Run: headless pygame with SDL's dummy video driver; simulated clock (each Clock.tick advances the game by its frame time, no real sleeping); random seed 0; keys injected as events and as key.get_pressed() state; mouse plan: one left click at the window centre at the start of phase 2, then a move to the lower-right quarter at the start of phase 3.
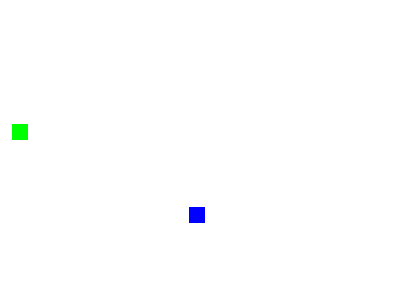
Frame 1 of 4 · flips 1–60 · no input
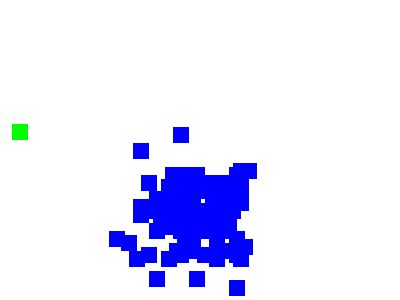
Frame 2 of 4 · flips 61–180 · clicked the window centre · tapped SPACE, RETURN · held RIGHT (→), D
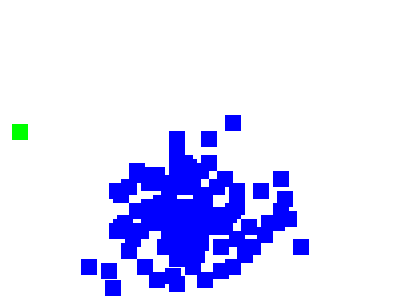
Frame 3 of 4 · flips 181–300 · moved the mouse to the lower-right quarter · held DOWN (↓), S
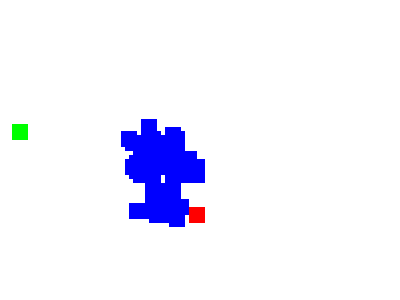
Frame 4 of 4 · flips 301–420 · held LEFT (←), A, UP (↑), W

The pygame program that drew these frames:

import pygame
from pygame import locals as keys
import random
import math


class Constants(object):
    # Width of play room. Also width of screen, be careful with values!
    WIDTH = 400
    # Height of play room. Also height of screen, be careful with values!
    HEIGHT = 300
    # Color to use as start
    START_COLOR = (255, 0, 0)
    # Color to use as barrier
    BARRIER_COLOR = (255, 255, 0)
    # Color to use as end
    END_COLOR = (0, 255, 0)
    # Color of sprite
    SPRITE_COLOR = (0, 0, 255)
    # Color when sprite touched end
    TOUCHED_COLOR = (255, 128, 0)
    # Color when sprite touched wall
    DEAD_COLOR = (0, 0, 0)
    # Color when erasing sprites
    ERASER_COLOR = (255, 128, 255)
    # Sprite size
    SPRITE_SIZE = (16, 16)
    # Length of sprite, should match above
    SPRITE_LENGTH = 16
    # FPS
    SPEED = 50
    # How many generations to go through
    GENERATIONS = 100
    # Number of creatures per generation
    POPULATION = 100
    # Length of list of instructions to do
    DNA_LENGTH = 250
    # Chance out of 1 to change an instruction
    MUTATION_RATE = 0.1


class Creature(pygame.sprite.Sprite):
    def __init__(self):
        super(Creature, self).__init__()
        self.surf = pygame.Surface(Constants.SPRITE_SIZE)
        self.surf.fill(Constants.SPRITE_COLOR)
        self.rect = self.surf.get_rect(center=(0, 0))
        self.DNA = []
        self.step = 0
        self.finished = False
        self.touched_wall = False

    def update(self):
        if self.step < Constants.DNA_LENGTH:
            # Up
            if self.DNA[self.step] == 0:
                self.rect.move_ip(0, -4)
            # Down
            if self.DNA[self.step] == 1:
                self.rect.move_ip(0, 4)
            # Left
            if self.DNA[self.step] == 2:
                self.rect.move_ip(-4, 0)
            # Right
            if self.DNA[self.step] == 3:
                self.rect.move_ip(4, 0)
            if self.rect.left < 0:
                self.rect.left = 0
            if self.rect.right > Constants.WIDTH:
                self.rect.right = Constants.WIDTH
            if self.rect.top <= 0:
                self.rect.top = 0
            if self.rect.bottom >= Constants.HEIGHT:
                self.rect.bottom = Constants.HEIGHT
            self.step += 1
        else:
            self.finished = True


class Start(pygame.sprite.Sprite):
    def __init__(self):
        super(Start, self).__init__()
        self.surf = pygame.Surface(Constants.SPRITE_SIZE)
        self.surf.fill(Constants.START_COLOR)
        self.rect = self.surf.get_rect(
            center=(
                random.randint(0, Constants.WIDTH),
                random.randint(0, Constants.HEIGHT)
            )
        )


class End(pygame.sprite.Sprite):
    def __init__(self):
        super(End, self).__init__()
        self.surf = pygame.Surface(Constants.SPRITE_SIZE)
        self.surf.fill(Constants.END_COLOR)
        self.rect = self.surf.get_rect(
            center=(
                random.randint(0, Constants.WIDTH),
                random.randint(0, Constants.HEIGHT)
            )
        )


class Barrier(pygame.sprite.Sprite):
    def __init__(self, xy):
        super(Barrier, self).__init__()
        self.surf = pygame.Surface(Constants.SPRITE_SIZE)
        self.surf.fill(Constants.BARRIER_COLOR)
        self.rect = self.surf.get_rect(center=xy)


class Eraser(pygame.sprite.Sprite):
    def __init__(self, xy):
        super(Eraser, self).__init__()
        self.surf = pygame.Surface(Constants.SPRITE_SIZE)
        self.surf.fill(Constants.ERASER_COLOR)
        self.rect = self.surf.get_rect(center=xy)

    def move(self, xy):
        self.rect = self.surf.get_rect(center=xy)


def percent(top, bottom):
    fraction = top * 100
    return fraction / bottom


creatures = []
sprites = pygame.sprite.Group()
creature_group = pygame.sprite.Group()
barrier_group = pygame.sprite.Group()

start = Start()
end = End()
sprites.add(start)
sprites.add(end)

# end.rect.top = start.rect.top - 100
# end.rect.left = start.rect.left

for _ in range(Constants.POPULATION):
    creatures.append(Creature())

for creature in creatures:
    for _ in range(Constants.DNA_LENGTH):
        creature.DNA.append(random.randint(0, 3))
    creature.rect.top = start.rect.top
    creature.rect.left = start.rect.left
    sprites.add(creature)
    creature_group.add(creature)

pygame.init()
screen = pygame.display.set_mode([Constants.WIDTH, Constants.HEIGHT])
clock = pygame.time.Clock()

pygame.display.set_caption("Genetic Algorithms: Path Finding")

generation = 0
instruction = 0
mutations = 0
finished = 0
dead = 0
running = True
do = False
draw_barrier = False
last_xy = None
erase = False

x1 = start.rect.left + (Constants.SPRITE_LENGTH / 2)
x2 = end.rect.left + (Constants.SPRITE_LENGTH / 2)
y1 = start.rect.top + (Constants.SPRITE_LENGTH / 2)
y2 = end.rect.top + (Constants.SPRITE_LENGTH / 2)
length = math.sqrt((x2 - x1) ** 2 + (y2 - y1) ** 2)

best = None
best_score = length
best_last = None
best_last_round = length

print("Welcome to Genetic Algorithms: Path Finding")
print("Click and hold anywhere to draw a barrier.")
print("Use [BACKSPACE] to toggle the eraser.")
print("Use [SPACE] to paused and resume.")
if Constants.DNA_LENGTH * 4 < length:
    print("The creature's possible traveling distance is shorter than the distance from start to end. Aborting.")
    running = False
print("Press [SPACE] to start.")
print("When done, use CTRL + C or click on the Genetic Algorithms: Path Finding's X button.")

screen.fill((255, 255, 255))
for entity in sprites:
    screen.blit(entity.surf, entity.rect)
pygame.display.flip()

while running:
    for event in pygame.event.get():
        if event.type == pygame.QUIT:
            running = False
        if event.type == keys.KEYDOWN:
            if event.key == keys.K_SPACE:
                do = not do
            if event.key == keys.K_BACKSPACE:
                erase = not erase
                if erase:
                    eraser = Eraser(last_xy)
                    sprites.add(eraser)
                else:
                    eraser.kill()
        if event.type == keys.MOUSEMOTION:
            last_xy = event.pos
        if event.type == keys.MOUSEBUTTONDOWN:
            draw_barrier = True
        if event.type == keys.MOUSEBUTTONUP:
            draw_barrier = False

    if draw_barrier:
        barrier = Barrier(last_xy)
        barrier_group.add(barrier)
        sprites.add(barrier)
    if erase:
        eraser.move(last_xy)
        for entity in barrier_group:
            if entity.rect.colliderect(eraser):
                entity.kill()

    screen.fill((255, 255, 255))
    for entity in sprites:
        if do:
            try:
                if not entity.touched_wall:
                    entity.update()
            except AttributeError:
                entity.update()
        screen.blit(entity.surf, entity.rect)
    if do:
        instruction += 1
        for entity in creature_group:
            if end.rect.colliderect(entity):
                entity.surf.fill(Constants.TOUCHED_COLOR)
                screen.blit(entity.surf, entity.rect)
                best_score = 0
                best = entity
            if pygame.sprite.spritecollideany(entity, barrier_group) and not entity.touched_wall:
                entity.touched_wall = True
                entity.surf.fill(Constants.DEAD_COLOR)
                dead += 1

        for entity in creature_group:
            if entity.finished:
                finished += 1

        if generation < Constants.GENERATIONS + 1:
            if finished > Constants.DNA_LENGTH - 1 or instruction > Constants.DNA_LENGTH - 1:
                finished = 0
                instruction = 0
                mutations = 0
                generation += 1
                best_last = best
                best_last_round = best_score
                for entity in creature_group:
                    if not entity.touched_wall:
                        x1 = entity.rect.left + (Constants.SPRITE_LENGTH / 2)
                        x2 = end.rect.left + (Constants.SPRITE_LENGTH / 2)
                        y1 = entity.rect.top + (Constants.SPRITE_LENGTH / 2)
                        y2 = end.rect.top + (Constants.SPRITE_LENGTH / 2)
                        distance = math.sqrt((x2-x1)**2+(y2-y1)**2)
                        if distance < best_score:
                            best_score = distance
                            best = entity
                    entity.touched_wall = False
                    entity.finished = False
                    entity.step = 0
                    entity.rect.top = start.rect.top
                    entity.rect.left = start.rect.left
                    entity.surf.fill(Constants.SPRITE_COLOR)
                    if best_score > best_last_round - 1:
                        for step in range(Constants.DNA_LENGTH):
                            if random.random() < Constants.MUTATION_RATE:
                                entity.DNA[step] = random.randint(0, 3)
                                mutations += 1
                            else:
                                try:
                                    entity.DNA[step] = best_last.DNA[step]
                                except AttributeError:
                                    pass
                    else:
                        for step in range(Constants.DNA_LENGTH):
                            if random.random() < Constants.MUTATION_RATE:
                                entity.DNA[step] = random.randint(0, 3)
                                mutations += 1
                            else:
                                try:
                                    entity.DNA[step] = best.DNA[step]
                                except AttributeError:
                                    pass
                dead = 0

    text = "Generation: "
    text += str(generation)
    text += " Iteration: "
    text += str(instruction)
    text += " Best Distance (Last Generation): "
    text += str(round(best_last_round, 2))
    text += " ("
    text += str(round(percent(best_last_round, length), 2))
    text += "%) Best Distance (This Generation): "
    text += str(round(best_score, 2))
    text += " ("
    text += str(round(percent(best_score, length), 2))
    text += "%) Mutations in DNA: "
    text += str(mutations)
    text += " Dead: "
    text += str(dead)
    text += " ("
    text += str(round(percent(dead, Constants.POPULATION), 2))
    text += "%)"
    if not do:
        text += " [PAUSED]"
    print("\b"*(len(text) + 19), end="")
    print(text, end="")

    pygame.display.flip()
    clock.tick(Constants.SPEED)

pygame.quit()
